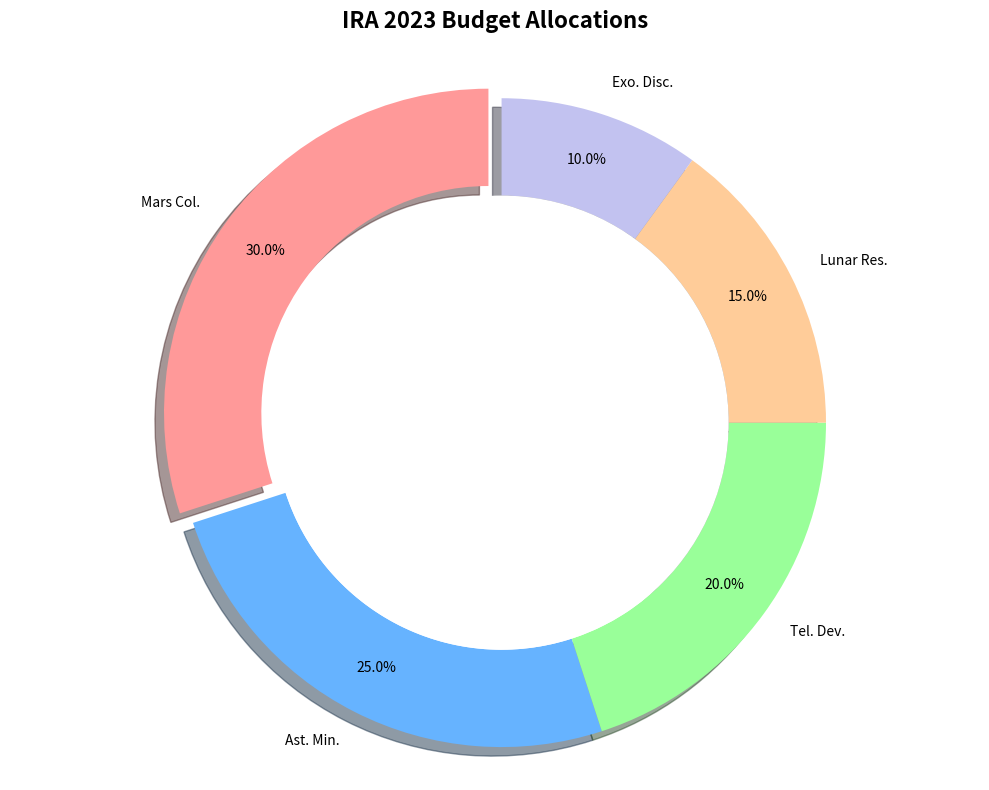

Source code (Python):
import matplotlib.pyplot as plt

projects = ['Mars Col.', 'Ast. Min.', 'Tel. Dev.', 'Lunar Res.', 'Exo. Disc.']
budget_allocations = [30, 25, 20, 15, 10]
colors = ['#ff9999', '#66b3ff', '#99ff99', '#ffcc99', '#c2c2f0']

plt.figure(figsize=(10, 8))
wedges, texts, autotexts = plt.pie(budget_allocations, 
                                   labels=projects, 
                                   colors=colors, 
                                   autopct='%1.1f%%',
                                   startangle=90, 
                                   pctdistance=0.85,
                                   wedgeprops=dict(width=0.3),
                                   explode=(0.05, 0, 0, 0, 0),
                                   shadow=True)

for autotext in autotexts:
    autotext.set_color('black')
    autotext.set_fontsize(10)

centre_circle = plt.Circle((0, 0), 0.70, fc='white')
fig = plt.gcf()
fig.gca().add_artist(centre_circle)

plt.axis('equal')  

plt.title('IRA 2023 Budget Allocations', fontsize=16, fontweight='bold', pad=20)

plt.tight_layout()
plt.show()
